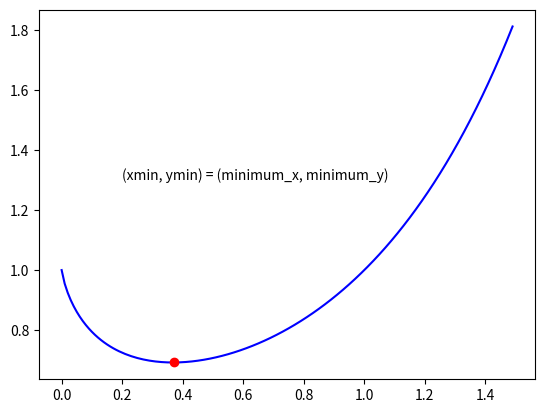

Python code for this plot:
import matplotlib.pyplot as plt
import numpy as np

x_values=[]
y_values= []
for x in np.arange(0,1.5,0.01):
    y= x**x
    x_values.append(x)
    y_values.append(y)

minimum_y= y_values[0]
minimum_x=0
for i in range (0,len(y_values)):
    if minimum_y>y_values[i]:
        minimum_y=y_values[i]
        minimum_x=x_values[i]


plt.text(0.2,1.3, '(xmin, ymin) = (minimum_x, minimum_y)', color= 'black', fontsize=10)

plt.plot(x_values, y_values, 'b-', minimum_x, minimum_y, 'ro')
plt.show()

print ('(xmin, ymin)= (0.37, 0.69)')
